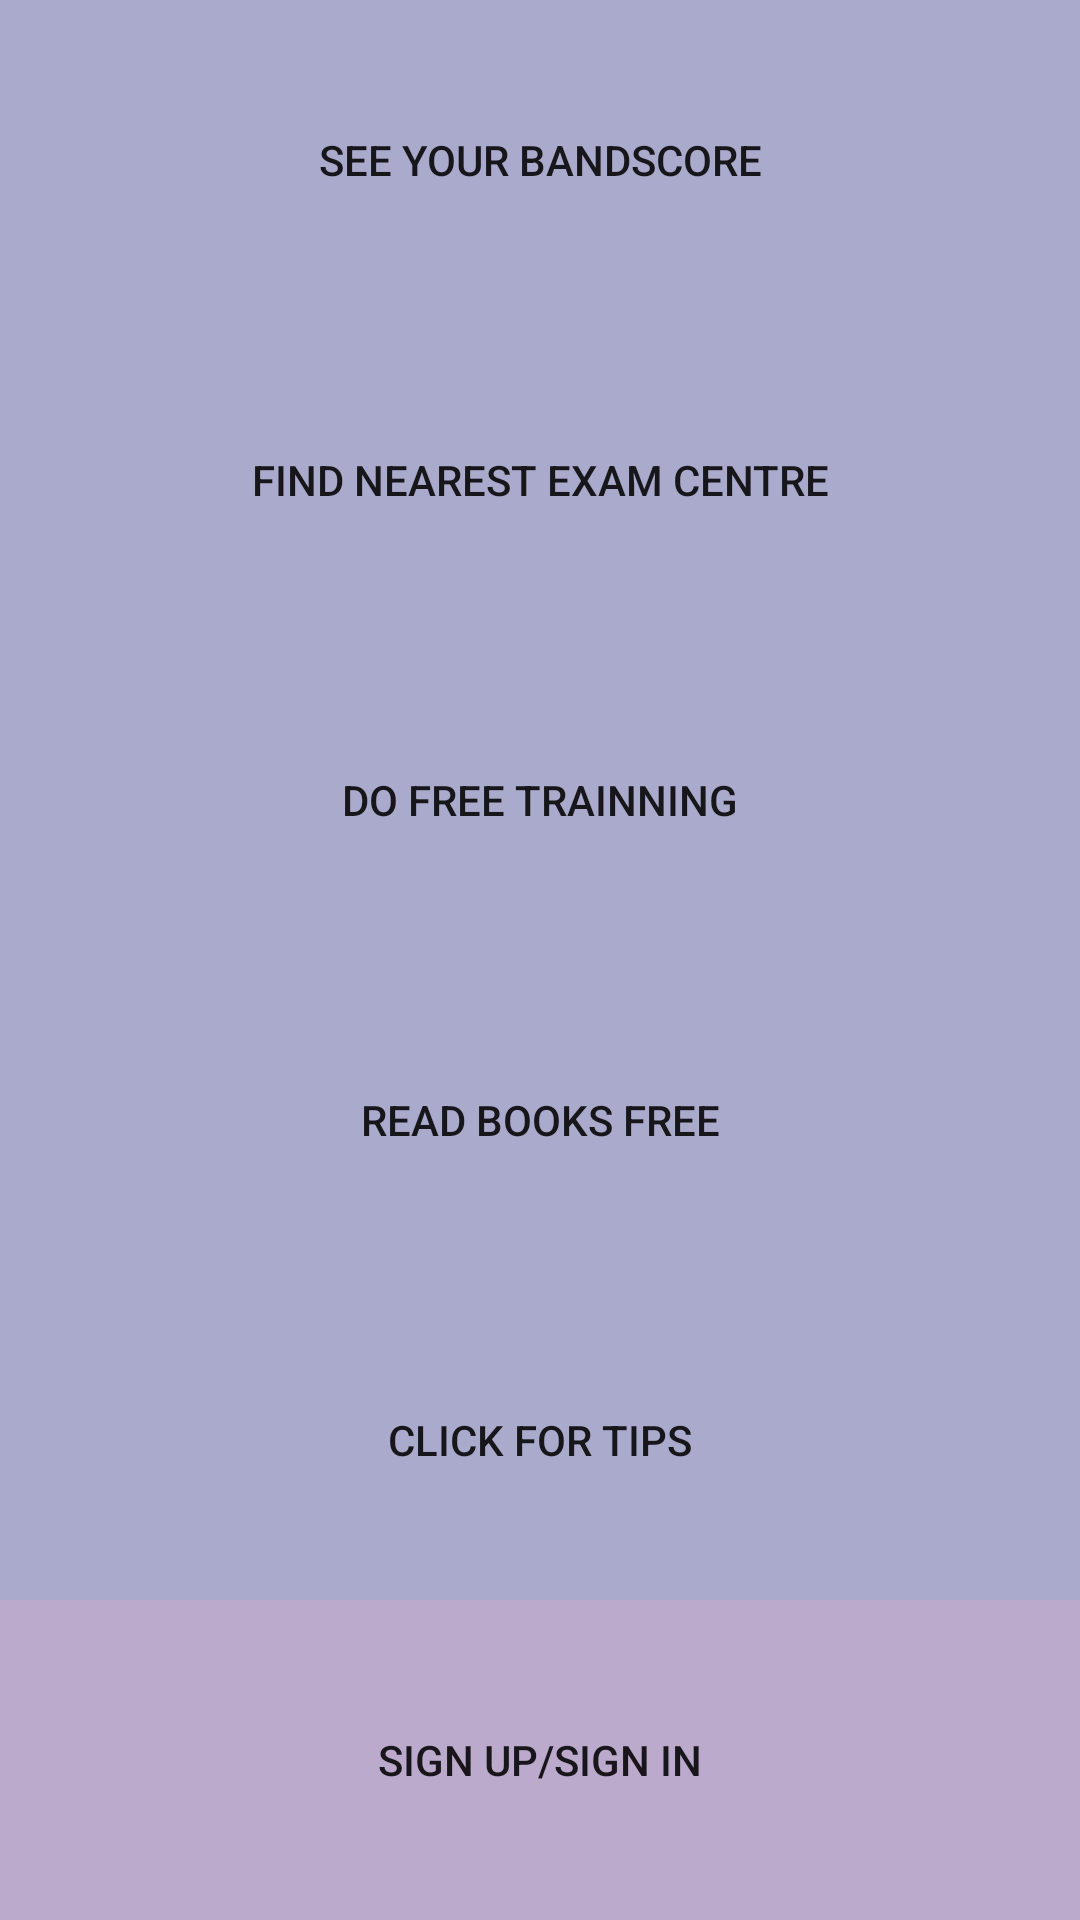

The Android layout XML behind this screen, and the referenced resources:
<!-- AndroidManifest.xml: application theme AppTheme -->
<!-- res/layout/activity_main.xml -->
<?xml version="1.0" encoding="utf-8"?>
<LinearLayout xmlns:android="http://schemas.android.com/apk/res/android"
    xmlns:app="http://schemas.android.com/apk/res-auto"
    xmlns:tools="http://schemas.android.com/tools"
    android:layout_width="match_parent"
    android:layout_height="match_parent"
    tools:context="team_uganda.ieltsassistor.MainActivity"
    android:orientation="vertical">



    <Button
        android:id="@+id/ielts_calculator"
        android:layout_width="match_parent"
        android:layout_height="wrap_content"
        android:layout_weight="1"
        android:text="See your bandscore"
        android:background="#aac"
        android:onClick="calculate"
         />

    <Button
        android:id="@+id/ielts_location_finder"
        android:layout_width="match_parent"
        android:layout_height="wrap_content"
        android:layout_weight="1"
        android:text="Find nearest exam centre"
        android:background="#aac"
        android:onClick="findLoc"
         />

    <Button
        android:id="@+id/ielts_trainning"
        android:layout_width="match_parent"
        android:layout_height="wrap_content"
        android:layout_weight="1"
        android:background="#aac"
        android:onClick="doTrainning"
        android:text="Do Free Trainning" />

    <Button
        android:id="@+id/ielts_rareBooks"
        android:layout_width="match_parent"
        android:layout_height="wrap_content"
        android:layout_weight="1"
        android:background="#aac"
        android:text="Read books free"
        android:onClick="bookStore"
        />

    <Button
        android:id="@+id/ielts_tipOfTheDay"
        android:layout_width="match_parent"
        android:layout_height="wrap_content"
        android:layout_weight="1"
        android:text="Click for tips"
        android:background="#aac"
        android:onClick="findTips"
         />

    <Button
        android:id="@+id/button_signinOrSignup"
        android:layout_width="match_parent"
        android:layout_height="wrap_content"
        android:layout_weight="1"
        android:text="Sign up/Sign In"
        android:background="#bac"
        android:onClick="doSigninOrUp" />

</LinearLayout>
<!-- resources referenced by this layout -->
<resources>
  <style name="AppTheme" parent="Theme.AppCompat.Light.NoActionBar">
          
          <item name="colorPrimary">@color/colorPrimary</item>
          <item name="colorPrimaryDark">#c5002b</item>
          <item name="colorAccent">@color/colorSplash</item>
      </style>
  <color name="colorPrimary">#4e7f84</color>
  <color name="colorSplash">#c5002b</color>
</resources>
